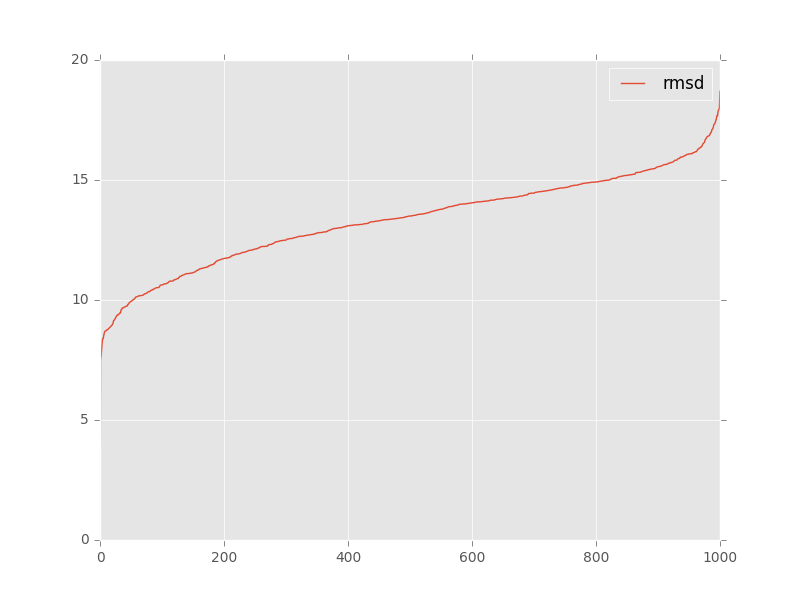

Values plotted in this chart, from the file beside it:
, target, model, rmsd, group_name
0, 5k7c_clean_onechain_renumber_as_puzzle_r…, tar_min.out.1.pdb, 13.37, 
1, 5k7c_clean_onechain_renumber_as_puzzle_r…, tar_min.out.10.pdb, 11.36, 
2, 5k7c_clean_onechain_renumber_as_puzzle_r…, tar_min.out.100.pdb, 17.54, 
3, 5k7c_clean_onechain_renumber_as_puzzle_r…, tar_min.out.1000.pdb, 13.39, 
4, 5k7c_clean_onechain_renumber_as_puzzle_r…, tar_min.out.101.pdb, 13.41, 
5, 5k7c_clean_onechain_renumber_as_puzzle_r…, tar_min.out.102.pdb, 14.52, 
6, 5k7c_clean_onechain_renumber_as_puzzle_r…, tar_min.out.103.pdb, 15.46, 
7, 5k7c_clean_onechain_renumber_as_puzzle_r…, tar_min.out.104.pdb, 11.42, 
8, 5k7c_clean_onechain_renumber_as_puzzle_r…, tar_min.out.105.pdb, 11.03, 
9, 5k7c_clean_onechain_renumber_as_puzzle_r…, tar_min.out.106.pdb, 11.5, 
10, 5k7c_clean_onechain_renumber_as_puzzle_r…, tar_min.out.107.pdb, 17.88, 
11, 5k7c_clean_onechain_renumber_as_puzzle_r…, tar_min.out.108.pdb, 9.37, 
12, 5k7c_clean_onechain_renumber_as_puzzle_r…, tar_min.out.109.pdb, 13.4, 
13, 5k7c_clean_onechain_renumber_as_puzzle_r…, tar_min.out.11.pdb, 13.28, 
14, 5k7c_clean_onechain_renumber_as_puzzle_r…, tar_min.out.110.pdb, 12.99, 
15, 5k7c_clean_onechain_renumber_as_puzzle_r…, tar_min.out.111.pdb, 14.45, 
16, 5k7c_clean_onechain_renumber_as_puzzle_r…, tar_min.out.112.pdb, 9.2, 
17, 5k7c_clean_onechain_renumber_as_puzzle_r…, tar_min.out.113.pdb, 15.71, 
18, 5k7c_clean_onechain_renumber_as_puzzle_r…, tar_min.out.114.pdb, 13.7, 
19, 5k7c_clean_onechain_renumber_as_puzzle_r…, tar_min.out.115.pdb, 15.01, 
20, 5k7c_clean_onechain_renumber_as_puzzle_r…, tar_min.out.116.pdb, 16.67, 
21, 5k7c_clean_onechain_renumber_as_puzzle_r…, tar_min.out.117.pdb, 15.02, 
22, 5k7c_clean_onechain_renumber_as_puzzle_r…, tar_min.out.118.pdb, 13.14, 
23, 5k7c_clean_onechain_renumber_as_puzzle_r…, tar_min.out.119.pdb, 13.13, 
24, 5k7c_clean_onechain_renumber_as_puzzle_r…, tar_min.out.12.pdb, 14.26, 
25, 5k7c_clean_onechain_renumber_as_puzzle_r…, tar_min.out.120.pdb, 12.83, 
26, 5k7c_clean_onechain_renumber_as_puzzle_r…, tar_min.out.121.pdb, 10.94, 
27, 5k7c_clean_onechain_renumber_as_puzzle_r…, tar_min.out.122.pdb, 14.67, 
28, 5k7c_clean_onechain_renumber_as_puzzle_r…, tar_min.out.123.pdb, 12.79, 
29, 5k7c_clean_onechain_renumber_as_puzzle_r…, tar_min.out.124.pdb, 12.62, 
30, 5k7c_clean_onechain_renumber_as_puzzle_r…, tar_min.out.125.pdb, 14.38, 
31, 5k7c_clean_onechain_renumber_as_puzzle_r…, tar_min.out.126.pdb, 15.47, 
32, 5k7c_clean_onechain_renumber_as_puzzle_r…, tar_min.out.127.pdb, 10.03, 
33, 5k7c_clean_onechain_renumber_as_puzzle_r…, tar_min.out.128.pdb, 13.15, 
34, 5k7c_clean_onechain_renumber_as_puzzle_r…, tar_min.out.129.pdb, 12.07, 
35, 5k7c_clean_onechain_renumber_as_puzzle_r…, tar_min.out.13.pdb, 14.31, 
36, 5k7c_clean_onechain_renumber_as_puzzle_r…, tar_min.out.130.pdb, 10.4, 
37, 5k7c_clean_onechain_renumber_as_puzzle_r…, tar_min.out.131.pdb, 14.68, 
38, 5k7c_clean_onechain_renumber_as_puzzle_r…, tar_min.out.132.pdb, 15.73, 
39, 5k7c_clean_onechain_renumber_as_puzzle_r…, tar_min.out.133.pdb, 11.76, 
40, 5k7c_clean_onechain_renumber_as_puzzle_r…, tar_min.out.134.pdb, 8.78, 
41, 5k7c_clean_onechain_renumber_as_puzzle_r…, tar_min.out.135.pdb, 11.92, 
42, 5k7c_clean_onechain_renumber_as_puzzle_r…, tar_min.out.136.pdb, 14.12, 
43, 5k7c_clean_onechain_renumber_as_puzzle_r…, tar_min.out.137.pdb, 8.92, 
44, 5k7c_clean_onechain_renumber_as_puzzle_r…, tar_min.out.138.pdb, 14.18, 
45, 5k7c_clean_onechain_renumber_as_puzzle_r…, tar_min.out.139.pdb, 11.3, 
46, 5k7c_clean_onechain_renumber_as_puzzle_r…, tar_min.out.14.pdb, 10.13, 
47, 5k7c_clean_onechain_renumber_as_puzzle_r…, tar_min.out.140.pdb, 12.79, 
48, 5k7c_clean_onechain_renumber_as_puzzle_r…, tar_min.out.141.pdb, 15.65, 
49, 5k7c_clean_onechain_renumber_as_puzzle_r…, tar_min.out.142.pdb, 13.89, 
50, 5k7c_clean_onechain_renumber_as_puzzle_r…, tar_min.out.143.pdb, 13.93, 
51, 5k7c_clean_onechain_renumber_as_puzzle_r…, tar_min.out.144.pdb, 14.91, 
52, 5k7c_clean_onechain_renumber_as_puzzle_r…, tar_min.out.145.pdb, 11.24, 
53, 5k7c_clean_onechain_renumber_as_puzzle_r…, tar_min.out.146.pdb, 12.57, 
54, 5k7c_clean_onechain_renumber_as_puzzle_r…, tar_min.out.147.pdb, 11.45, 
55, 5k7c_clean_onechain_renumber_as_puzzle_r…, tar_min.out.148.pdb, 12.12, 
56, 5k7c_clean_onechain_renumber_as_puzzle_r…, tar_min.out.149.pdb, 15.74, 
57, 5k7c_clean_onechain_renumber_as_puzzle_r…, tar_min.out.15.pdb, 10.67, 
58, 5k7c_clean_onechain_renumber_as_puzzle_r…, tar_min.out.150.pdb, 13.01, 
59, 5k7c_clean_onechain_renumber_as_puzzle_r…, tar_min.out.151.pdb, 14.98, 
... 941 more rows
